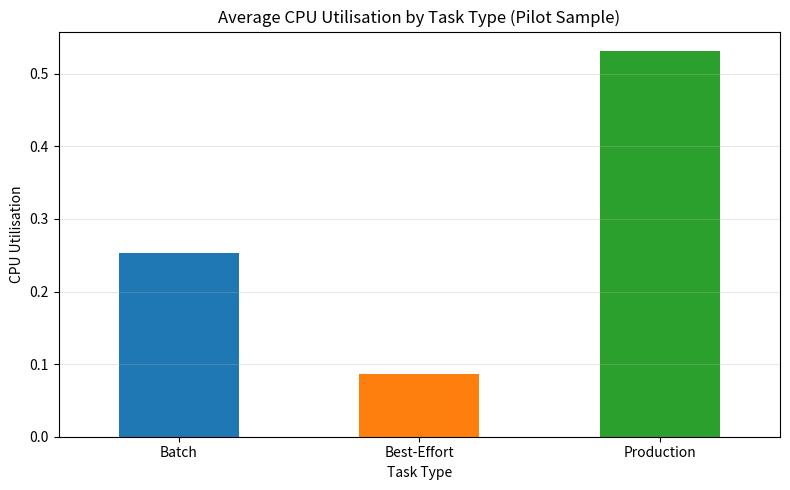

This chart was generated by the following Python code:
import pandas as pd
import matplotlib.pyplot as plt

# Raw Data
data = {
    'Record_ID': [1,2,3,4,5,6,7,8,9,10,11,12],
    'Task_Type': ['Production','Best-Effort','Production','Batch','Production',
                  'Best-Effort','Production','Batch','Production','Best-Effort',
                  'Production','Batch'],
    'Req_CPU': [0.45,0.12,0.78,0.25,0.55,0.08,0.92,0.35,0.60,0.15,0.40,0.28],
    'Actual_CPU_Util': [0.38,0.09,0.65,0.22,0.48,0.06,0.81,0.29,0.52,0.11,0.35,0.25],
    'Volatility_CPU': [0.08,0.03,0.12,0.05,0.07,0.02,0.15,0.06,0.09,0.04,0.10,0.05]
}

df = pd.DataFrame(data)

print("=== RAW PILOT DATA TABLE ===")
print(df.to_string(index=False))

print("\n=== DESCRIPTIVE STATISTICS ===")
print(df[['Req_CPU', 'Actual_CPU_Util', 'Volatility_CPU']].describe())

print("\n=== MEAN ACTUAL CPU UTILISATION BY TASK TYPE ===")
print(df.groupby('Task_Type')['Actual_CPU_Util'].mean())

df['Efficiency_CPU'] = df['Actual_CPU_Util'] / df['Req_CPU']
print("\nMean CPU Efficiency Ratio:", round(df['Efficiency_CPU'].mean(), 4))

corr = df['Req_CPU'].corr(df['Actual_CPU_Util'])
print("Pearson Correlation:", round(corr, 4))

# Bar Chart
means = df.groupby('Task_Type')['Actual_CPU_Util'].mean()
means.plot(kind='bar', color=['#1f77b4', '#ff7f0e', '#2ca02c'], figsize=(8,5))
plt.title('Average CPU Utilisation by Task Type (Pilot Sample)')
plt.ylabel('CPU Utilisation')
plt.xlabel('Task Type')
plt.xticks(rotation=0)
plt.grid(axis='y', alpha=0.3)
plt.tight_layout()
plt.savefig('pilot_bar_chart.png', dpi=300)
plt.show()

print("\nBar chart saved as 'pilot_bar_chart.png'")
